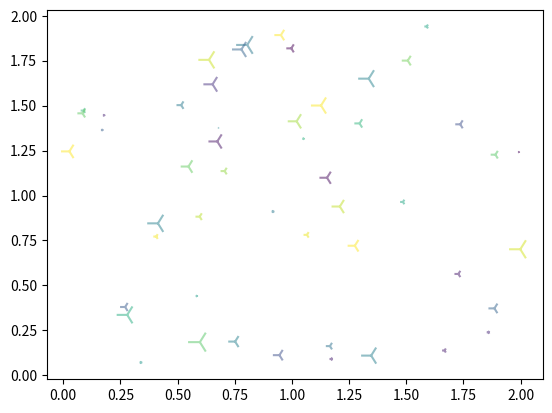

Python code for this plot: (Note: this script raises an exception after producing the figure.)
# -*- coding: utf-8 -*-
"""
Created on Thu Nov 30 10:19:58 2017

[redacted]
"""
# 补充内容
# 画散点
import matplotlib.pyplot as plt
import numpy as np

n=50
x=np.random.rand(n)*2
y=np.random.rand(n)*2
colors=np.random.rand(n)
area=np.pi*(10*np.random.rand(n))**2
# plt.scatter(x,y,s=area,c=colors,alpha=0.5,marker=(9,3,30))
# plt.scatter(x,y,s=area,c=colors,alpha=0.5,marker='.')
# plt.scatter(x,y,s=area,c=colors,alpha=0.5,marker=',')
# plt.scatter(x,y,s=area,c=colors,alpha=0.5,marker='o')
# plt.scatter(x,y,s=area,c=colors,alpha=0.5,marker='v')
# plt.scatter(x,y,s=area,c=colors,alpha=0.5,marker='^')
# plt.scatter(x,y,s=area,c=colors,alpha=0.5,marker='<')
# plt.scatter(x,y,s=area,c=colors,alpha=0.5,marker='>')
# plt.scatter(x,y,s=area,c=colors,alpha=0.5,marker='1')
# plt.scatter(x,y,s=area,c=colors,alpha=0.5,marker='2')
plt.scatter(x,y,s=area,c=colors,alpha=0.5,marker='3')
plt.show()

# numpy 设计向量矩阵运算的函数
#mean()函数功能：求取均值
#经常操作的参数为axis，以m * n矩阵举例：
#axis 不设置值，对 m*n 个数求均值，返回一个实数
#axis = 0：压缩行，对各列求均值，返回 1* n 矩阵
#axis =1 ：压缩列，对各行求均值，返回 m *1 矩阵
arr1=np.array([[1,2,3],[2,3,4],[4,5,6],[7,8,9]])
mx=np.mat(arr1)
print("mx : \n",mx)
# 对所有的元素求均值
print("矩阵所有元素的均值: \n",np.mean(mx))
print("压缩行,对各列求均值 : \n",np.mean(mx,0))
print("压缩列,对各行求均值 : \n",np.mean(mx,1))

# std()函数计算标准差
stdnum=np.array([[1,2],[3,4]])
print("计算全局标准差 : \n",np.std(stdnum))
print("axis=0计算每一列的标准差 : \n",np.std(stdnum,axis=0))
print("axis=1计算每一行的标准差 : \n",np.std(stdnum,axis=1))

# var()方差
varnum=np.array([[1,2,3],[3,4,5]])
print("方差 : \n",np.var(varnum))


#diff函数返回一个由相邻数组元素的差值构成的数组
# [2-1,3-2,7-3,5-7]
diffnum=np.array([1,2,3,7,5])
print("diff : \n",np.diff(diffnum))

#exp函数
expnum=np.array([1,2,5,1,4])
print("exp : \n",np.exp(expnum))

#median() 函数
mednum=np.array([3,4,5,3,2])
print("返回中位数 : \n",mednum)

#linspace(s,e,[n])函数起始s,终止e,个数n(可选),返回一个元素值在指定范围内均匀分布的数组
# [-1,0]之间均匀取出5个值
print("linspace : \n",np.linspace(-1,0,5))












